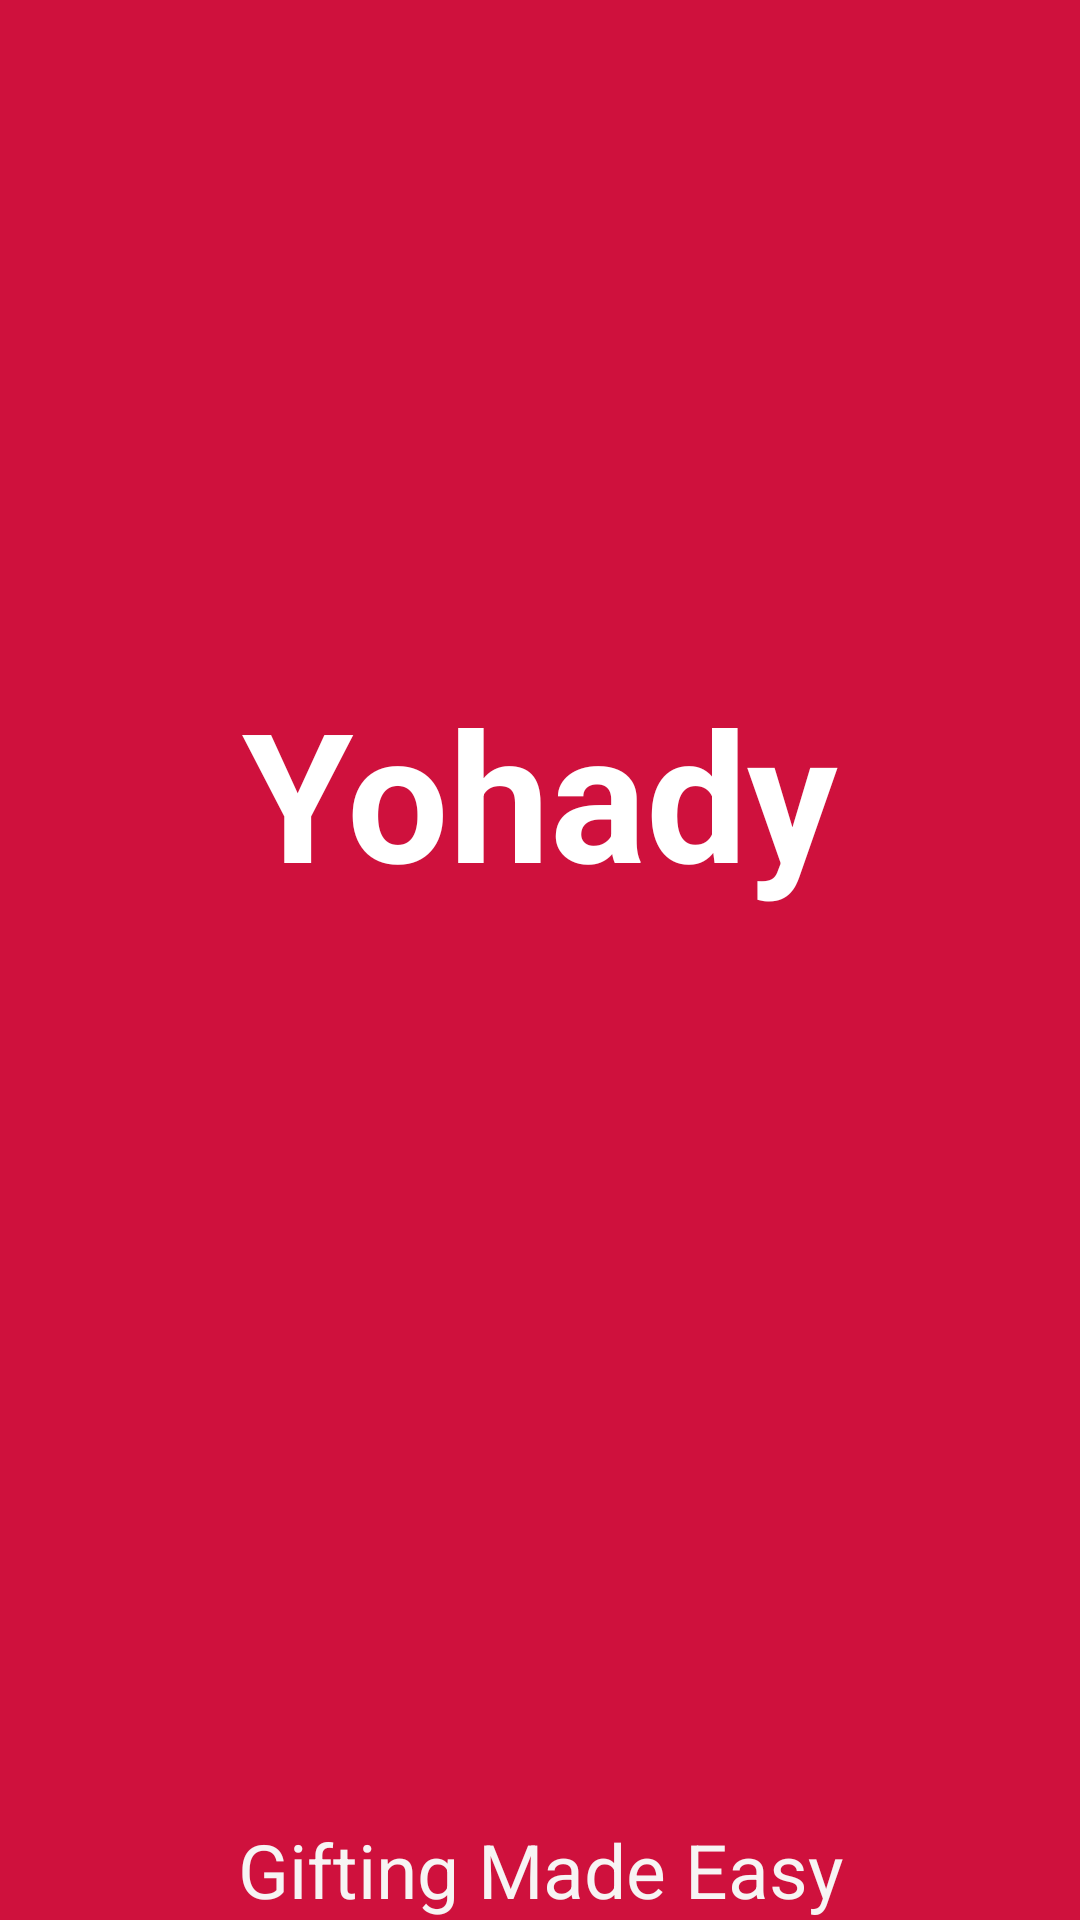

Write the Android layout XML for this screen, with the resource values it uses.
<!-- AndroidManifest.xml: activity theme NoActionBarTheme -->
<!-- res/layout/activity_splash.xml -->
<?xml version="1.0" encoding="utf-8"?>
<android.support.constraint.ConstraintLayout xmlns:android="http://schemas.android.com/apk/res/android"
    xmlns:app="http://schemas.android.com/apk/res-auto"
    xmlns:tools="http://schemas.android.com/tools"
    android:layout_width="match_parent"
    android:layout_height="match_parent"
    tools:context=".ui.SplashActivity"
    android:background="@color/pink">

    <ImageView
        android:layout_width="150dp"
        android:layout_height="150dp"
        android:id="@+id/logoImage"
        android:src="@drawable/ic_card_giftcard_black_24dp"
        app:layout_constraintTop_toTopOf="parent"
        app:layout_constraintBottom_toBottomOf="parent"
        app:layout_constraintStart_toStartOf="parent"
        app:layout_constraintEnd_toEndOf="parent"
        app:layout_constraintVertical_bias=".2"
        />


    <TextView
        android:layout_width="match_parent"
        android:layout_height="wrap_content"
        android:id="@+id/logo"
        android:text="@string/app_name"
        android:textColor="#fff"
        android:gravity="center"
        android:textSize="60sp"
        android:textStyle="bold"
        app:layout_constraintTop_toTopOf="parent"
        app:layout_constraintBottom_toBottomOf="parent"
        app:layout_constraintVertical_bias=".4"
        />

    <TextView
        android:layout_width="match_parent"
        android:layout_height="wrap_content"
        android:id="@+id/slogan"
        android:text="@string/slogan"
        android:textColor="#F7F4F4"
        android:gravity="center"
        android:textSize="25sp"
        app:layout_constraintTop_toTopOf="parent"
        app:layout_constraintBottom_toBottomOf="parent"
        app:layout_constraintVertical_bias="1"

        />

</android.support.constraint.ConstraintLayout>
<!-- resources referenced by this layout -->
<resources>
  <color name="pink">#CF113D</color>
  <string name="app_name">Yohady</string>
  <string name="slogan">Gifting Made Easy</string>
  <style name="NoActionBarTheme" parent="Theme.AppCompat.Light.NoActionBar">
          
          <item name="colorPrimary">@color/colorPrimary</item>
          <item name="colorPrimaryDark">@color/colorPrimaryDark</item>
          <item name="colorAccent">@color/colorAccent</item>
      </style>
  <color name="colorPrimary">#C0124E</color>
  <color name="colorPrimaryDark">#910B39</color>
  <color name="colorAccent">#FF0000</color>
</resources>
